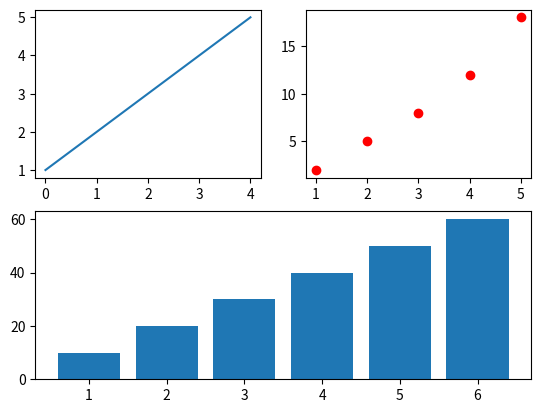

This figure's Python source:
import matplotlib.pyplot as plt
#第1个子图表-折线图
plt.subplot(2,2,1)
plt.plot([1, 2, 3, 4,5])
#第2个子图表-散点图
plt.subplot(2,2,2)
plt.plot([1, 2, 3, 4,5], [2, 5, 8, 12,18], 'ro')
#第3个子图表-柱形图
plt.subplot(2,1,2)
x=[1,2,3,4,5,6]
height=[10,20,30,40,50,60]
plt.bar(x,height)


